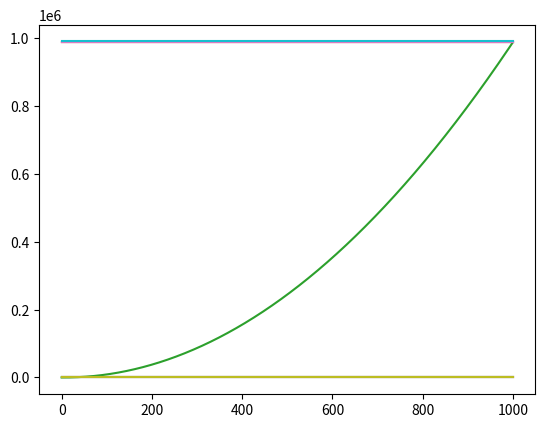

Source code (Python):
import math
import random
import matplotlib.pyplot as plt
import numpy as np
from typing import List

class Model:
    def __init__(self):
        pass


class Polynomial:
    def __init__(self, coefs):
        self.coefs = coefs


def poly_eval(coefs, x):
    ret = 0
    for i, a in enumerate(coefs):
        ret += a * x**i
    return ret


class Brain:
    def __init__(self, chunk_size=1000, its=100):
        self.chunk_size = chunk_size
        self.its = its
        self.state: List[float] = [random.random() * 10 for _ in range(5)]
        self.costs = []

    def chunk(self, unknown_func):
        # 1 random state change
        adj = None
        new_state = None
        choice = random.randint(0, 2)

        if choice == 0:
            new_state = self.state 
            adj = random.randint(0, len(new_state)-1)
        elif choice == 1:
            new_state = self.state + [random.random() * 10]
            adj = len(new_state) - 1
        elif choice == 2:
            new_state = [random.random() * 10] + self.state
            adj = len(new_state) - 1

        mult = random.choice([-1, 1])

        assert new_state is not None 
        assert adj is not None

        cost = []
        x = random.random() * 0.001

        for _ in range(self.chunk_size):
            real = unknown_func(x)
            mine = poly_eval(new_state, x)
            c = (real - mine)**2

            print(real, mine, c)
            cost.append(c)

            new_state[adj] = new_state[adj] - 1 * mult

        self.costs.append(cost)

def func(x):
    return 5 * x**2 + 4 * x + 3 + 9.123 * x**8

b = Brain()

for i in range(10):
    b.chunk(func)

for c in b.costs:
    plt.plot(c)
    plt.show()


